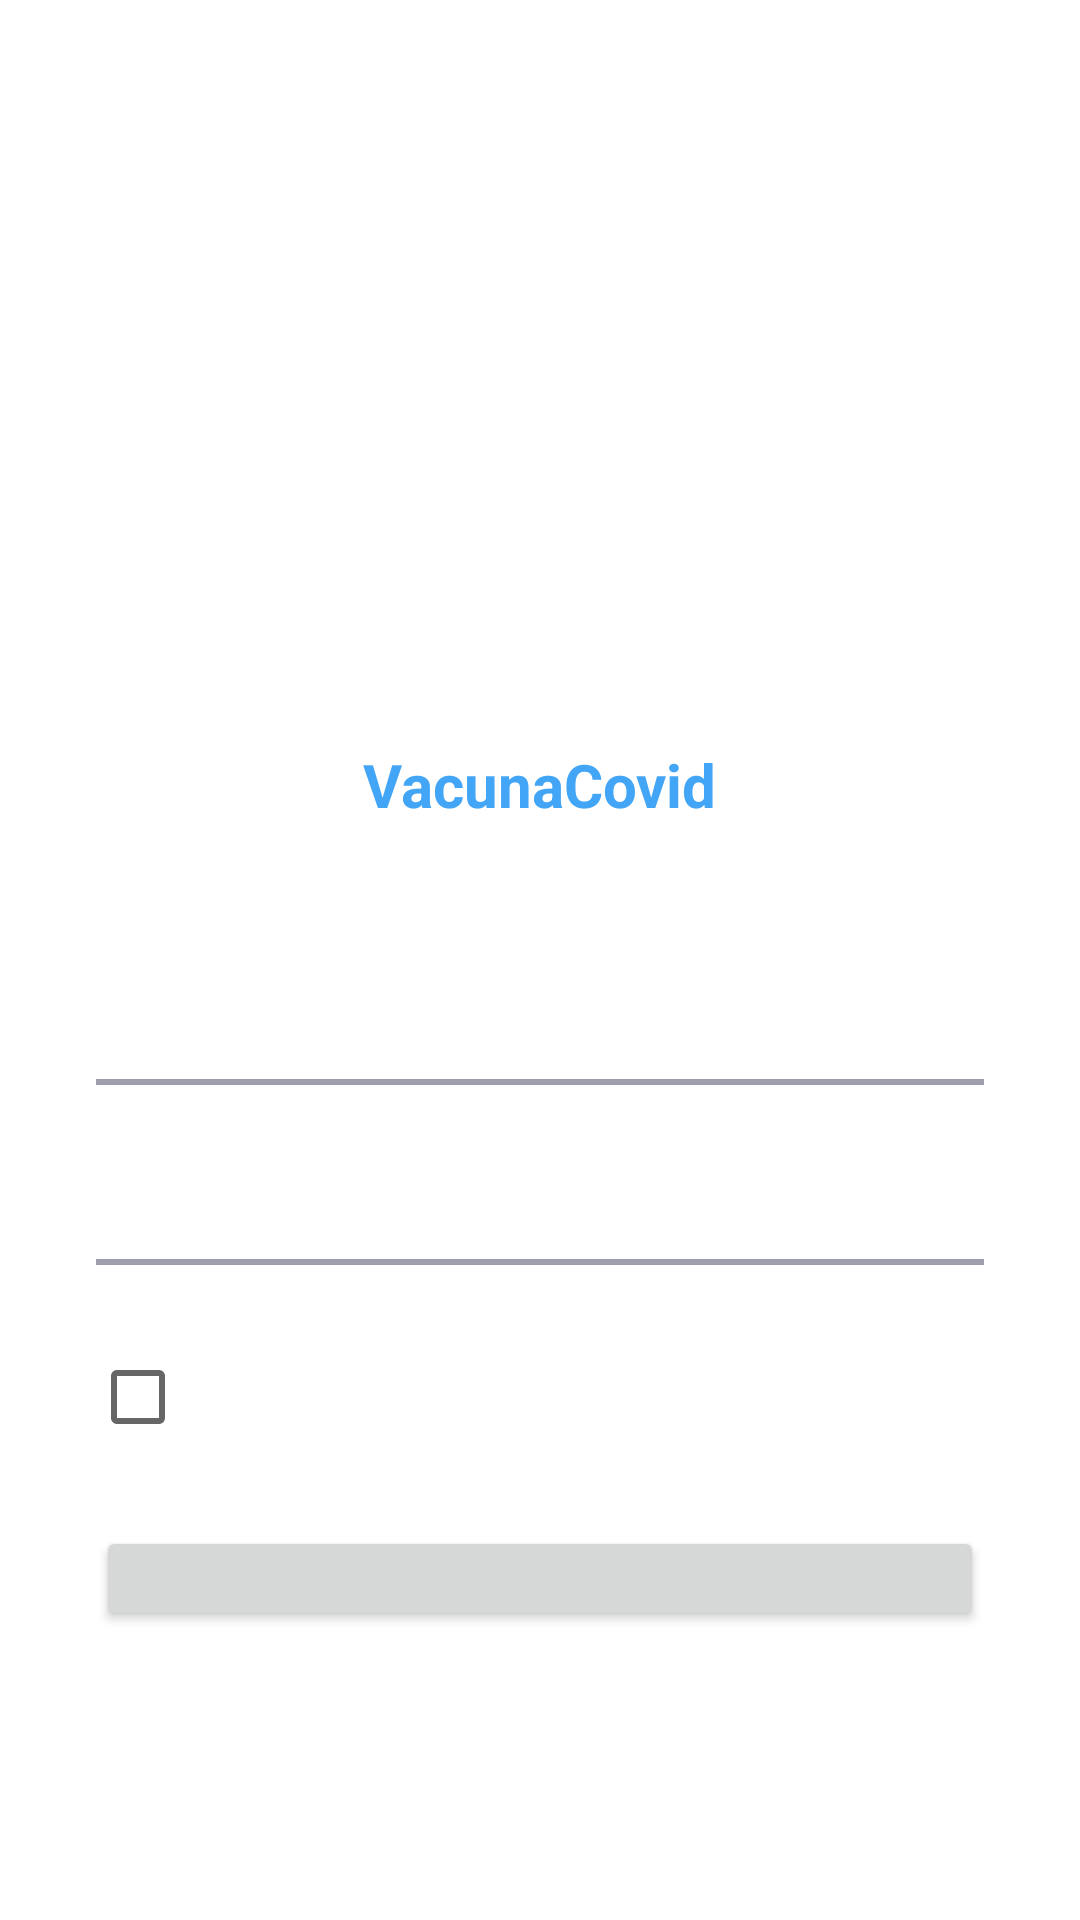

This screen was rendered from an Android layout file. Write that file and the resources it references.
<!-- AndroidManifest.xml: application theme Theme.VacunaCovid -->
<!-- res/layout/activity_login.xml -->
<?xml version="1.0" encoding="utf-8"?>
<androidx.constraintlayout.widget.ConstraintLayout xmlns:android="http://schemas.android.com/apk/res/android"
    xmlns:app="http://schemas.android.com/apk/res-auto"
    xmlns:tools="http://schemas.android.com/tools"
    android:layout_width="match_parent"
    android:layout_height="match_parent"
    android:background="@color/colorWhite"
    tools:context=".app.ui.activities.LoginActivity">

    <ImageView
        android:id="@+id/imageView"
        android:layout_width="200dp"
        android:layout_height="200dp"
        android:layout_marginTop="40dp"
        app:layout_constraintEnd_toEndOf="parent"
        app:layout_constraintStart_toStartOf="parent"
        app:layout_constraintTop_toTopOf="parent" />

    <TextView
        android:id="@+id/textView3"
        android:layout_width="wrap_content"
        android:layout_height="wrap_content"
        android:layout_marginStart="8dp"
        android:layout_marginTop="8dp"
        android:layout_marginEnd="8dp"
        android:text="@string/app_name"
        android:textColor="@color/colorBlue4"
        android:textSize="20sp"
        android:textStyle="bold"
        app:layout_constraintEnd_toEndOf="parent"
        app:layout_constraintStart_toStartOf="parent"
        app:layout_constraintTop_toBottomOf="@+id/imageView" />

    <TextView
        android:id="@+id/textView4"
        android:layout_width="wrap_content"
        android:layout_height="wrap_content"
        android:layout_marginStart="8dp"
        android:layout_marginTop="8dp"
        android:layout_marginEnd="8dp"
        android:textColor="@color/colorGray3"
        android:textSize="15sp"
        app:layout_constraintEnd_toEndOf="parent"
        app:layout_constraintStart_toStartOf="parent"
        app:layout_constraintTop_toBottomOf="@+id/textView3" />

    <Button
        android:id="@+id/btnLogin"
        android:layout_width="0dp"
        android:layout_height="35dp"
        android:layout_marginStart="32dp"
        android:layout_marginTop="16dp"
        android:layout_marginEnd="32dp"
        android:layout_marginBottom="8dp"
        android:textAllCaps="false"
        android:textColor="@color/colorWhite"
        app:layout_constraintBottom_toTopOf="@+id/btnChangePassword"
        app:layout_constraintEnd_toEndOf="parent"
        app:layout_constraintStart_toStartOf="parent"
        app:layout_constraintTop_toBottomOf="@+id/tvForget" />

    <TextView
        android:id="@+id/tvForget"
        android:layout_width="wrap_content"
        android:layout_height="wrap_content"
        android:layout_marginTop="32dp"
        android:layout_marginEnd="30dp"
        android:textColor="@color/colorBlack2"
        android:textSize="11sp"
        app:layout_constraintEnd_toEndOf="parent"
        app:layout_constraintTop_toBottomOf="@+id/view2" />

    <RelativeLayout
        android:id="@+id/relativeLayout"
        android:layout_width="0dp"
        android:layout_height="wrap_content"
        android:layout_marginStart="32dp"
        android:layout_marginTop="24dp"
        android:layout_marginEnd="32dp"
        app:layout_constraintEnd_toEndOf="parent"
        app:layout_constraintStart_toStartOf="parent"
        app:layout_constraintTop_toBottomOf="@+id/view">

        <ImageView
            android:id="@+id/ivPassword"
            android:layout_width="14dp"
            android:layout_height="16dp"
            android:layout_alignParentStart="true"
            android:layout_centerVertical="true"/>

        <EditText
            android:id="@+id/etPassword"
            android:layout_width="match_parent"
            android:layout_height="wrap_content"
            android:layout_centerVertical="true"
            android:layout_marginLeft="7dp"
            android:layout_marginRight="-7dp"
            android:layout_toLeftOf="@+id/ivShowPassword"
            android:layout_toRightOf="@+id/ivPassword"
            android:background="@null"
            android:inputType="textPassword"
            android:textColor="@color/colorGray14" />

        <ImageView
            android:id="@+id/ivShowPassword"
            android:layout_width="26dp"
            android:layout_height="26dp"
            android:layout_alignParentEnd="true"
            android:layout_centerVertical="true"/>

        <ImageView
            android:id="@+id/ivErrorPassword"
            android:layout_width="23dp"
            android:layout_height="23dp"
            android:layout_alignParentEnd="true"
            android:layout_centerVertical="true"
            android:visibility="gone" />
    </RelativeLayout>

    <View
        android:id="@+id/view2"
        android:layout_width="0dp"
        android:layout_height="2dp"
        android:layout_marginStart="32dp"
        android:layout_marginTop="8dp"
        android:layout_marginEnd="32dp"
        android:background="@color/colorGray14"
        app:layout_constraintEnd_toEndOf="parent"
        app:layout_constraintStart_toStartOf="parent"
        app:layout_constraintTop_toBottomOf="@+id/relativeLayout" />

    <RelativeLayout
        android:id="@+id/relativeLayout2"
        android:layout_width="0dp"
        android:layout_height="wrap_content"
        android:layout_marginStart="32dp"
        android:layout_marginTop="24dp"
        android:layout_marginEnd="32dp"
        app:layout_constraintEnd_toEndOf="parent"
        app:layout_constraintStart_toStartOf="parent"
        app:layout_constraintTop_toBottomOf="@+id/textView4">

        <ImageView
            android:id="@+id/ivAccount"
            android:layout_width="14dp"
            android:layout_height="16dp"
            android:layout_alignParentStart="true"
            android:layout_centerVertical="true"/>

        <EditText
            android:id="@+id/etUser"
            android:layout_width="match_parent"
            android:layout_height="wrap_content"
            android:layout_centerVertical="true"
            android:layout_marginLeft="7dp"
            android:layout_marginRight="-7dp"
            android:layout_toLeftOf="@+id/ivErrorUser"
            android:layout_toRightOf="@+id/ivAccount"
            android:background="@null"
            android:inputType="text"
            android:textColor="@color/colorGray14" />

        <ImageView
            android:id="@+id/ivErrorUser"
            android:layout_width="23dp"
            android:layout_height="23dp"
            android:layout_alignParentEnd="true"
            android:layout_centerVertical="true" />
    </RelativeLayout>

    <View
        android:id="@+id/view"
        android:layout_width="0dp"
        android:layout_height="2dp"
        android:layout_marginStart="32dp"
        android:layout_marginTop="8dp"
        android:layout_marginEnd="32dp"
        android:background="@color/colorGray14"
        app:layout_constraintEnd_toEndOf="parent"
        app:layout_constraintStart_toStartOf="parent"
        app:layout_constraintTop_toBottomOf="@+id/relativeLayout2" />

    <include
        android:id="@+id/incLoading"
        android:visibility="gone" />


    <LinearLayout
        android:id="@+id/linearLayout"
        android:layout_width="wrap_content"
        android:layout_height="wrap_content"
        android:layout_marginStart="30dp"
        android:layout_marginTop="20dp"
        android:orientation="horizontal"
        app:layout_constraintStart_toStartOf="parent"
        app:layout_constraintTop_toBottomOf="@+id/view2">

        <CheckBox
            android:id="@+id/cbRemember"
            android:layout_width="wrap_content"
            android:layout_height="wrap_content" />

        <TextView
            android:layout_width="wrap_content"
            android:layout_height="wrap_content"
            android:textSize="11sp" />
    </LinearLayout>

    <Button
        android:id="@+id/btnChangePassword"
        android:layout_width="0dp"
        android:layout_height="wrap_content"
        android:layout_marginStart="32dp"
        android:layout_marginEnd="32dp"
        android:layout_marginBottom="16dp"
        android:background="@null"
        android:textAllCaps="false"
        android:textColor="@color/colorPrimary"
        app:layout_constraintBottom_toBottomOf="parent"
        app:layout_constraintEnd_toEndOf="parent"
        app:layout_constraintStart_toStartOf="parent" />

</androidx.constraintlayout.widget.ConstraintLayout>
<!-- resources referenced by this layout -->
<resources>
  <color name="colorBlack2">#43425d</color>
  <color name="colorBlue4">#42a5f5</color>
  <color name="colorGray14">#9f9eac</color>
  <color name="colorGray3">#a2a3aa</color>
  <color name="colorPrimary">#0077c2</color>
  <color name="colorWhite">#FFFFFF</color>
  <string name="app_name">VacunaCovid</string>
  <style name="Theme.VacunaCovid" parent="Theme.MaterialComponents.DayNight.DarkActionBar">
          
          <item name="colorPrimary">@color/purple_500</item>
          <item name="colorPrimaryVariant">@color/purple_700</item>
          <item name="colorOnPrimary">@color/white</item>
          
          <item name="colorSecondary">@color/teal_200</item>
          <item name="colorSecondaryVariant">@color/teal_700</item>
          <item name="colorOnSecondary">@color/black</item>
          
          <item name="android:statusBarColor" tools:targetApi="l">?attr/colorPrimaryVariant</item>
          
      </style>
  <!-- not gathered from this repository: default colours our renderer supplied (Android Studio template values) -->
  <color name="purple_500">#FF6200EE</color>
  <color name="purple_700">#FF3700B3</color>
  <color name="teal_200">#FF03DAC5</color>
  <color name="teal_700">#FF018786</color>
  <color name="black">#FF000000</color>
  <color name="white">#FFFFFFFF</color>
</resources>
